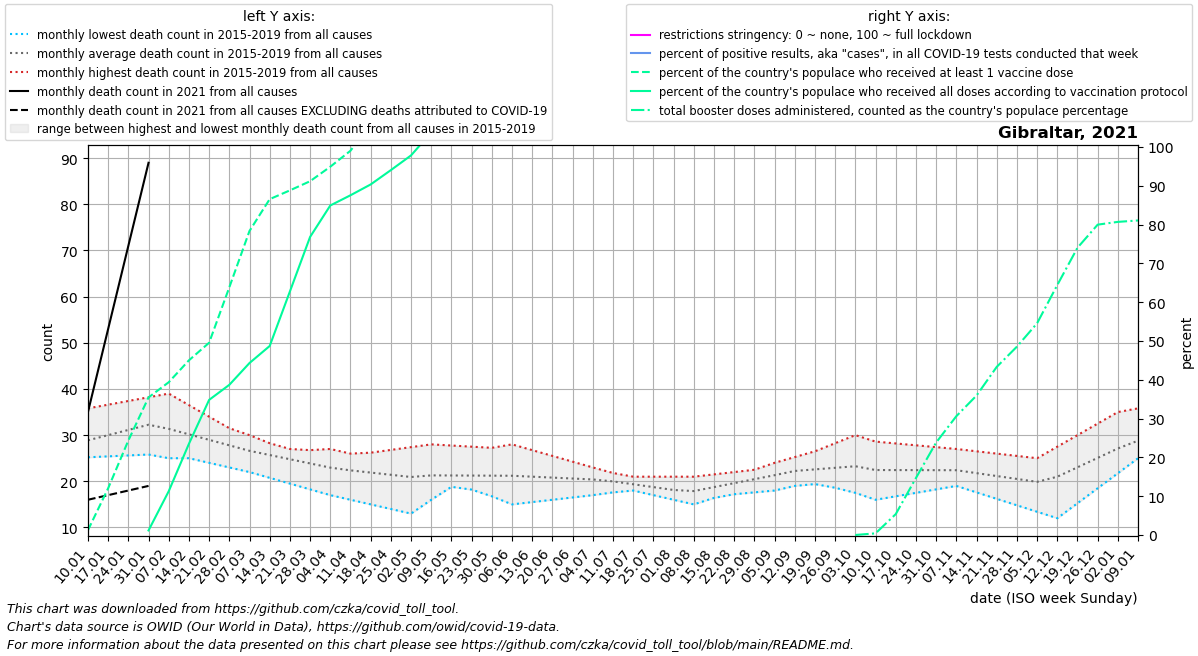

Source data for this figure (header and first rows):
date, location, time_unit, time, deaths_2010_all_ages, deaths_2011_all_ages, deaths_2012_all_ages, deaths_2013_all_ages, deaths_2014_all_ages, deaths_2015_all_ages, deaths_2016_all_ages, deaths_2017_all_ages, deaths_2018_all_ages, deaths_2019_all_ages, deaths_2020_all_ages, deaths_2021_all_ages, deaths_2022_all_ages, new_deaths, new_cases_smoothed, new_tests_smoothed, positive_test_percent, stringency_index, people_vaccinated, people_fully_vaccinated
2021-01-10, Gibraltar, monthly, 1, , , , , , , 26.5, 25.2, 35.8, 28.0, 30.0, 35.0, , 19.0, 818.7, , , , 420.0, 
2021-01-17, Gibraltar, monthly, 2, , , , , , , 28.0, 25.4, 36.6, 30.0, 31.0, 53.0, , 36.0, 603, , , , 4059, 
2021-01-24, Gibraltar, monthly, 3, , , , , , , 29.5, 25.6, 37.4, 32.0, 32.0, 71.0, , 53.0, 378.7, , , , 8206, 
2021-01-31, Gibraltar, monthly, 4, , , , , , , 31.0, 25.8, 38.2, 34.0, 33.0, 89.0, , 70.0, 205.1, , , , 11948, 400.0
2021-02-07, Gibraltar, monthly, 5, , , , , , 25.0, 30.8, 26.0, 39.0, 36.0, 34.0, , , 56.5, 92.28, , , , 13265, 3803
2021-02-14, Gibraltar, monthly, 6, , , , , , 25.25, 30.6, 25.0, 36.5, 33.5, 32.25, , , 43.0, 43.43, , , , 15165, 7919
2021-02-21, Gibraltar, monthly, 7, , , , , , 25.5, 30.4, 24.0, 34.0, 31.0, 30.5, , , 29.5, 23, , , , 16693, 11732
2021-02-28, Gibraltar, monthly, 8, , , , , , 25.75, 30.2, 23.0, 31.5, 28.5, 28.75, , , 16.0, 9.144, , , , 21506, 13039
2021-03-07, Gibraltar, monthly, 9, , , , , , 26.0, 30.0, 22.0, 29.0, 26.0, 27.0, , , 13.0, 8.573, , , , 26399, 14933
2021-03-14, Gibraltar, monthly, 10, , , , , , 25.2, 28.25, 20.75, 28.0, 26.25, 26.4, , , 10.0, 14.29, , , , 29160, 16412
2021-03-21, Gibraltar, monthly, 11, , , , , , 24.4, 26.5, 19.5, 27.0, 26.5, 25.8, , , 7.0, 10.71, , , , 29920, 21143
2021-03-28, Gibraltar, monthly, 12, , , , , , 23.6, 24.75, 18.25, 26.0, 26.75, 25.2, , , 4.0, 2.859, , , , 30715, 25880
2021-04-04, Gibraltar, monthly, 13, , , , , , 22.8, 23.0, 17.0, 25.0, 27.0, 24.6, , , 1.0, 2.574, , , , 31974, 28608
2021-04-11, Gibraltar, monthly, 14, , , , , , 22.0, 22.25, 16.0, 25.6, 26.0, 24.0, , , 0.75, 1.573, , , , 33361, 29495
2021-04-18, Gibraltar, monthly, 15, , , , , , 21.75, 21.5, 15.0, 26.2, 25.0, 23.25, , , 0.5, 10.71, , , , 35743, 30436
2021-04-25, Gibraltar, monthly, 16, , , , , , 21.5, 20.75, 14.0, 26.8, 24.0, 22.5, , , 0.25, 0.857, , , , 36106, 31680
2021-05-02, Gibraltar, monthly, 17, , , , , , 21.25, 20.0, 13.0, 27.4, 23.0, 21.75, , , 0.0, -4.572, , , , 37397, 32957
2021-05-09, Gibraltar, monthly, 18, , , , , , 21.0, 19.4, 16.0, 28.0, 22.0, 21.0, , , 0.0, 2.574, , , , 38273, 34957
2021-05-16, Gibraltar, monthly, 19, , , , , , 20.5, 18.8, 19.0, 27.75, 20.25, 18.75, , , 0.0, 0.429, , , , 38883, 35672
2021-05-23, Gibraltar, monthly, 20, , , , , , 20.0, 18.2, 22.0, 27.5, 18.5, 16.5, , , 0.0, 0.429, , , , 38961, 36869
2021-05-30, Gibraltar, monthly, 21, , , , , , 19.5, 17.6, 25.0, 27.25, 16.75, 14.25, , , 0.0, 4.713, , , , 39044, 37890
2021-06-06, Gibraltar, monthly, 22, , , , , , 19.0, 17.0, 28.0, 27.0, 15.0, 12.0, , , 0.0, 7.143, , , , 39101, 38604
2021-06-13, Gibraltar, monthly, 23, , , , , , 19.0, 18.25, 26.75, 25.5, 15.5, 12.8, , , 0.0, 7.714, , , , 39126, 38668
2021-06-20, Gibraltar, monthly, 24, , , , , , 19.0, 19.5, 25.5, 24.0, 16.0, 13.6, , , 0.0, 10.29, , , , 39156, 38752
2021-06-27, Gibraltar, monthly, 25, , , , , , 19.0, 20.75, 24.25, 22.5, 16.5, 14.4, , , 0.0, 17.0, , , , 39205, 38827
2021-07-04, Gibraltar, monthly, 26, , , , , , 19.0, 22.0, 23.0, 21.0, 17.0, 15.2, , , 0.0, 21, , , , 39249, 38863
2021-07-11, Gibraltar, monthly, 27, , , , , , 19.0, 20.5, 21.8, 21.0, 17.6, 16.0, , , 0.0, 42.0, , , , 39278, 38906
2021-07-18, Gibraltar, monthly, 28, , , , , , 18.0, 19.0, 20.6, 21.0, 18.2, 17.75, , , 0.0, 123.3, , , , 39306, 38999
2021-07-25, Gibraltar, monthly, 29, , , , , , 17.0, 17.5, 19.4, 21.0, 18.8, 19.5, , , 0.0, 203.7, , , , 39323, 39065
2021-08-01, Gibraltar, monthly, 30, , , , , , 16.0, 16.0, 18.2, 21.0, 19.4, 21.25, , , 0.0, 188.9, , , , 39336, 39105
2021-08-08, Gibraltar, monthly, 31, , , , , , 15.0, 16.4, 17.0, 21.0, 20.0, 23.0, , , 0.6, 162.1, , , , 39350, 39142
2021-08-15, Gibraltar, monthly, 32, , , , , , 16.4, 16.8, 18.75, 21.5, 20.25, 22.8, , , 1.2, 105.9, , , , 39366, 39165
2021-08-22, Gibraltar, monthly, 33, , , , , , 17.8, 17.2, 20.5, 22.0, 20.5, 22.6, , , 1.8, 76.71, , , , 39443, 39182
2021-08-29, Gibraltar, monthly, 34, , , , , , 19.2, 17.6, 22.25, 22.5, 20.75, 22.4, , , 2.4, 58, , , , 39574, 39209
2021-09-05, Gibraltar, monthly, 35, , , , , , 20.6, 18.0, 24.0, 23.0, 21.0, 22.2, , , 3.0, 54.29, , , , 39693, 39234
2021-09-12, Gibraltar, monthly, 36, , , , , , 22.0, 19.0, 25.25, 24.75, 20.2, 22.0, , , 2.25, 40.29, , , , 39771, 39296
2021-09-19, Gibraltar, monthly, 37, , , , , , 20.5, 20.0, 26.5, 26.5, 19.4, 22.25, , , 1.5, 49.86, , , , 39824, 39410
2021-09-26, Gibraltar, monthly, 38, , , , , , 19.0, 21.0, 27.75, 28.25, 18.6, 22.5, , , 0.75, 37.14, , , , 39898, 39523
2021-10-03, Gibraltar, monthly, 39, , , , , , 17.5, 22.0, 29.0, 30.0, 17.8, 22.75, , , 0.0, 51.14, , , , 39947, 39612
2021-10-10, Gibraltar, monthly, 40, , , , , , 16.0, 22.2, 28.6, 28.4, 17.0, 23.0, , , 0.25, 55.14, , , , 39954, 39668
2021-10-17, Gibraltar, monthly, 41, , , , , , 16.75, 22.4, 28.2, 26.8, 18.0, 23.5, , , 0.5, 114.4, , , , 39965, 39736
2021-10-24, Gibraltar, monthly, 42, , , , , , 17.5, 22.6, 27.8, 25.2, 19.0, 24.0, , , 0.75, 104.3, , , , 40266, 39794
2021-10-31, Gibraltar, monthly, 43, , , , , , 18.25, 22.8, 27.4, 23.6, 20.0, 24.5, , , 1.0, 118.3, , , , 40547, 39807
2021-11-07, Gibraltar, monthly, 44, , , , , , 19.0, 23.0, 27.0, 22.0, 21.0, 25.0, , , 0.8, 144.3, , , , 40570, 39813
2021-11-14, Gibraltar, monthly, 45, , , , , , 17.6, 23.25, 26.5, 21.75, 19.75, 25.2, , , 0.6, 246.9, , , , 40661, 39814
2021-11-21, Gibraltar, monthly, 46, , , , , , 16.2, 23.5, 26.0, 21.5, 18.5, 25.4, , , 0.4, 433.4, , , , 40818, 39815
2021-11-28, Gibraltar, monthly, 47, , , , , , 14.8, 23.75, 25.5, 21.25, 17.25, 25.6, , , 0.2, 314.4, , , , 40903, 39818
2021-12-05, Gibraltar, monthly, 48, , , , , , 13.4, 24.0, 25.0, 21.0, 16.0, 25.8, , , 0.0, 225.1, , , , 40960, 39827
2021-12-12, Gibraltar, monthly, 49, , , , , , 12.0, 24.25, 27.5, 22.4, 18.8, 26.0, , , 0.5, 152.6, , , , 41038, 39888
2021-12-19, Gibraltar, monthly, 50, , , , , , 15.25, 24.5, 30.0, 23.8, 21.6, 23.75, , , 1.0, 226.0, , , , 41115, 39983
2021-12-26, Gibraltar, monthly, 51, , , , , , 18.5, 24.75, 32.5, 25.2, 24.4, 21.5, , , 1.5, 329.1, , , , 41168, 40056
2022-01-02, Gibraltar, monthly, 52, , , , , , 21.75, 25.0, 35.0, 26.6, 27.2, 19.25, , , 2.0, 529.4, , , , 41185, 40072
2022-01-09, Gibraltar, monthly, 1, , , , , , 25.0, 25.2, 35.8, 28.0, 30.0, 17.0, , , 1.8, 870.6, , , , 41199, 40081
